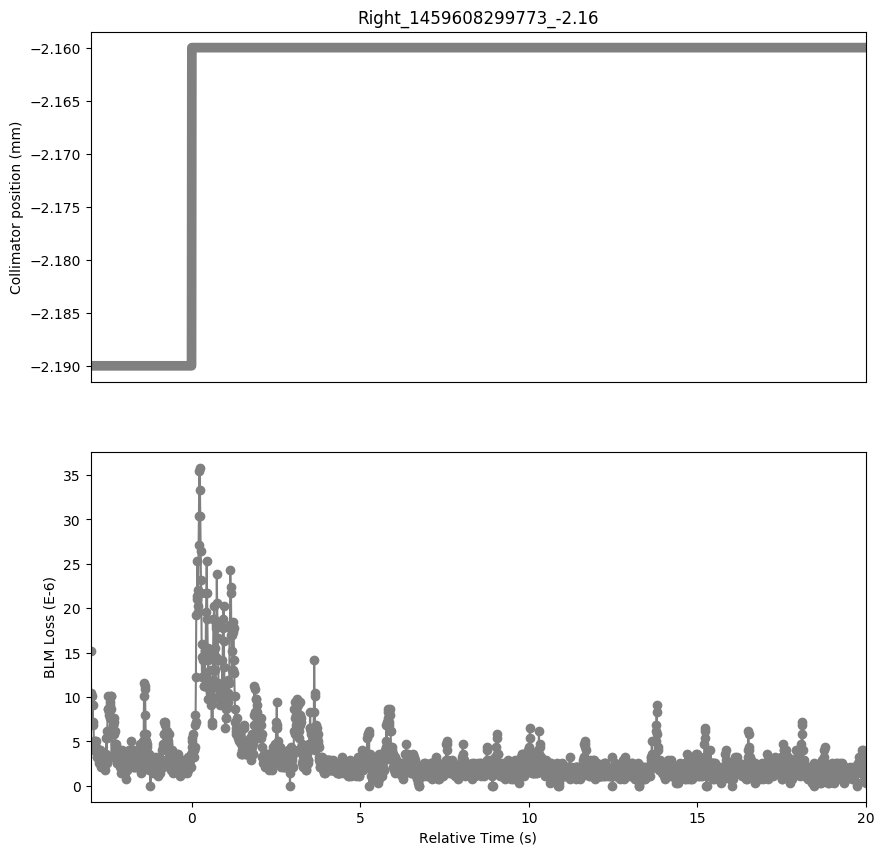

The table this chart was drawn from, first rows:
Timestamp, position, BLMTI.06L7.B1E10_TCP.B6L7.B1
1459608296780, -2.19, 1.5204e-05
1459608296790, -2.19, 1.0136000000000001e-05
1459608296800, -2.19, 1.0498e-05
1459608296810, -2.19, 9.05e-06
1459608296820, -2.19, 1.0136000000000001e-05
1459608296830, -2.19, 7.24e-06
1459608296840, -2.19, 9.05e-06
1459608296850, -2.19, 6.877999999999999e-06
1459608296860, -2.19, 7.24e-06
1459608296870, -2.19, 5.0680000000000004e-06
1459608296880, -2.19, 4.343999999999999e-06
1459608296890, -2.19, 3.982e-06
1459608296900, -2.19, 4.343999999999999e-06
1459608296910, -2.19, 5.0680000000000004e-06
1459608296920, -2.19, 3.982e-06
1459608296930, -2.19, 5.0680000000000004e-06
1459608296940, -2.19, 4.343999999999999e-06
1459608296950, -2.19, 3.258e-06
1459608296960, -2.19, 3.62e-06
1459608296970, -2.19, 3.258e-06
1459608296980, -2.19, 3.62e-06
1459608296990, -2.19, 3.258e-06
1459608297000, -2.19, 3.258e-06
1459608297010, -2.19, 2.8960000000000003e-06
1459608297020, -2.19, 3.62e-06
1459608297030, -2.19, 2.5340000000000002e-06
1459608297040, -2.19, 3.982e-06
1459608297050, -2.19, 2.5340000000000002e-06
1459608297060, -2.19, 3.982e-06
1459608297070, -2.19, 2.5340000000000002e-06
1459608297080, -2.19, 3.258e-06
1459608297090, -2.19, 2.1719999999999997e-06
1459608297100, -2.19, 3.62e-06
1459608297110, -2.19, 2.1719999999999997e-06
1459608297120, -2.19, 2.5340000000000002e-06
1459608297130, -2.19, 2.8960000000000003e-06
1459608297140, -2.19, 3.62e-06
1459608297150, -2.19, 2.8960000000000003e-06
1459608297160, -2.19, 2.8960000000000003e-06
1459608297170, -2.19, 2.8960000000000003e-06
1459608297180, -2.19, 3.258e-06
1459608297190, -2.19, 1.81e-06
1459608297200, -2.19, 3.258e-06
1459608297210, -2.19, 2.5340000000000002e-06
1459608297220, -2.19, 3.62e-06
1459608297230, -2.19, 2.8960000000000003e-06
1459608297240, -2.19, 5.43e-06
1459608297250, -2.19, 2.5340000000000002e-06
1459608297260, -2.19, 5.43e-06
1459608297270, -2.19, 6.154e-06
1459608297280, -2.19, 8.687999999999999e-06
1459608297290, -2.19, 8.687999999999999e-06
1459608297300, -2.19, 1.0136000000000001e-05
1459608297310, -2.19, 8.326e-06
1459608297320, -2.19, 8.687999999999999e-06
1459608297330, -2.19, 7.964e-06
1459608297340, -2.19, 9.05e-06
1459608297350, -2.19, 7.602e-06
1459608297360, -2.19, 9.412e-06
1459608297370, -2.19, 1.0136000000000001e-05
... 2,237 more rows
